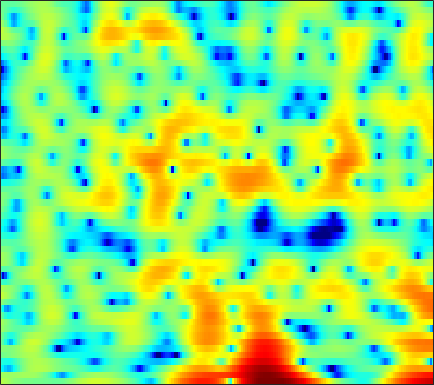

The file beside this chart, header and first rows:
2.7433, 2.4558, 2.0648, 1.6751, 1.3637, 0.95604, 0.58589, 0.34088, 0.048754, -0.1839, -0.36122, -0.44826, -0.53218, -0.56202, -0.5741, -0.60426, -0.61734, -0.64728, -0.6988, -0.75719, -0.8385, -0.9105, -1.0203, -1.1282
1.688, 1.57, 1.441, 1.356, 1.319, 1.309, 1.339, 1.379, 1.449, 1.526, 1.597, 1.633, 1.654, 1.63, 1.571, 1.431, 1.206, 0.9758, 0.5701, 0.04015, -0.6423, -1.265, -2.268, -3.527
-5.805, -7.047, -8.851, -10.14, -10.03, -8.425, -6.267, -4.744, -2.988, -1.555, -0.392, 0.3238, 1.09, 1.676, 2.011, 2.331, 2.513, 2.574, 2.559, 2.438, 2.227, 2.018, 1.68, 1.295
-4.423, -4.825, -5.314, -5.544, -5.428, -4.851, -3.901, -3.075, -1.96, -0.9253, -0.02546, 0.5516, 1.185, 1.669, 1.944, 2.193, 2.318, 2.338, 2.275, 2.115, 1.877, 1.651, 1.304, 0.9218
-0.6897, -0.6201, -0.5152, -0.3738, -0.2318, 0.01094, 0.3116, 0.5669, 0.9321, 1.297, 1.634, 1.853, 2.081, 2.213, 2.244, 2.182, 1.993, 1.764, 1.335, 0.7674, 0.0651, -0.5444, -1.454, -2.418
0.5229, 0.3061, 0.04943, -0.1097, -0.126, 0.008645, 0.3188, 0.6427, 1.145, 1.665, 2.15, 2.461, 2.778, 2.963, 2.999, 2.897, 2.604, 2.248, 1.57, 0.6324, -0.6047, -1.776, -3.747, -6.344
-0.7856, -2.22, -4.706, -7.907, -10.14, -9.675, -6.402, -4.143, -1.768, 0.004834, 1.335, 2.104, 2.88, 3.409, 3.658, 3.798, 3.731, 3.548, 3.122, 2.483, 1.633, 0.8526, -0.367, -1.736
-0.3545, -1.388, -2.869, -4.225, -4.879, -4.95, -4.177, -3.327, -2.143, -1.06, -0.1328, 0.4572, 1.114, 1.626, 1.93, 2.231, 2.411, 2.472, 2.44, 2.282, 2.013, 1.738, 1.28, 0.7391
1.381, 0.8273, 0.111, -0.5306, -0.9389, -1.365, -1.655, -1.797, -1.915, -1.961, -1.936, -1.861, -1.656, -1.333, -1.008, -0.4924, 0.06343, 0.4645, 0.9477, 1.323, 1.574, 1.675, 1.694, 1.579
2.057, 1.359, 0.4805, -0.3117, -0.8441, -1.499, -2.139, -2.655, -3.477, -4.535, -5.894, -7.068, -8.401, -8.468, -7.338, -5.124, -2.95, -1.56, -0.03676, 1.14, 1.993, 2.451, 2.844, 3.005
-0.6901, -2.37, -4.355, -5.44, -5.495, -5.037, -4.579, -4.431, -4.609, -5.284, -6.533, -7.858, -9.766, -10.18, -8.613, -5.617, -2.918, -1.257, 0.5077, 1.874, 2.886, 3.439, 3.926, 4.15
-3.293, -6.216, -10.74, -12.23, -10.21, -7.466, -5.715, -4.895, -4.24, -3.916, -3.738, -3.639, -3.399, -2.938, -2.422, -1.525, -0.5161, 0.2592, 1.24, 2.091, 2.769, 3.155, 3.491, 3.624
1.066, 0.1434, -0.9231, -1.716, -2.116, -2.487, -2.757, -2.951, -3.269, -3.63, -3.912, -4.007, -3.857, -3.347, -2.757, -1.798, -0.7602, -0.006435, 0.9293, 1.695, 2.268, 2.562, 2.762, 2.746
3.554, 3.001, 2.273, 1.547, 0.9898, 0.1766, -0.7639, -1.613, -3.048, -4.991, -7.715, -10.36, -13.02, -10.23, -7.187, -3.997, -1.637, -0.2993, 1.054, 1.998, 2.59, 2.815, 2.851, 2.579
2.396, 2.025, 1.574, 1.175, 0.8867, 0.4523, -0.1122, -0.6522, -1.579, -2.784, -4.221, -5.23, -5.832, -4.948, -3.658, -1.806, -0.1947, 0.7988, 1.786, 2.418, 2.744, 2.788, 2.604, 2.134
-3.232, -3.745, -3.764, -3.15, -2.522, -1.703, -1.068, -0.7303, -0.4418, -0.2721, -0.1561, -0.04382, 0.1905, 0.545, 0.88, 1.362, 1.814, 2.074, 2.295, 2.338, 2.18, 1.941, 1.466, 0.8664
-12.23, -21.3, -14.89, -8.149, -5.414, -3.054, -1.512, -0.6799, 0.1469, 0.773, 1.303, 1.658, 2.099, 2.494, 2.755, 3.018, 3.153, 3.128, 2.914, 2.457, 1.705, 0.9497, -0.3159, -1.782
-1.829, -2.248, -2.352, -2.028, -1.656, -1.192, -0.8651, -0.6864, -0.4758, -0.2115, 0.2277, 0.6808, 1.401, 2.145, 2.654, 3.182, 3.483, 3.537, 3.319, 2.724, 1.69, 0.5603, -1.58, -4.819
1.624, 1.308, 0.832, 0.2702, -0.2521, -1.159, -2.412, -3.685, -5.857, -8.035, -8.047, -6.187, -3.305, -0.9482, 0.4069, 1.749, 2.611, 2.996, 3.175, 2.993, 2.484, 1.899, 0.9019, -0.233
1.733, 1.43, 0.9229, 0.2571, -0.3803, -1.451, -2.876, -4.243, -6.473, -8.629, -8.692, -7.001, -4.229, -1.898, -0.5104, 0.8972, 1.891, 2.385, 2.768, 2.874, 2.733, 2.484, 2.009, 1.415
0.3592, 0.181, -0.1218, -0.4798, -0.79, -1.244, -1.698, -1.999, -2.295, -2.345, -2.08, -1.667, -0.9162, -0.0648, 0.5606, 1.31, 1.914, 2.245, 2.514, 2.588, 2.468, 2.26, 1.826, 1.226
-1.711, -1.786, -1.921, -2.069, -2.15, -2.199, -2.134, -2.001, -1.706, -1.283, -0.7513, -0.2987, 0.333, 0.9662, 1.408, 1.924, 2.317, 2.529, 2.679, 2.662, 2.478, 2.232, 1.757, 1.109
-4.165, -4.303, -4.618, -5.016, -5.248, -5.299, -4.947, -4.415, -3.431, -2.322, -1.204, -0.4138, 0.5551, 1.391, 1.925, 2.503, 2.912, 3.109, 3.217, 3.147, 2.906, 2.607, 2.069, 1.379
-5.756, -6.237, -7.512, -9.605, -11.87, -15.08, -13.95, -10.82, -7.164, -4.362, -2.19, -0.8649, 0.587, 1.736, 2.427, 3.135, 3.625, 3.838, 3.929, 3.804, 3.456, 3.055, 2.337, 1.432
-4.453, -5.05, -6.316, -8.073, -9.616, -11.16, -10.62, -8.973, -6.362, -3.982, -1.963, -0.653, 0.8417, 2.069, 2.815, 3.574, 4.088, 4.304, 4.377, 4.191, 3.731, 3.203, 2.215, 0.8649
-1.959, -2.537, -3.42, -4.37, -5.029, -5.714, -5.928, -5.711, -4.905, -3.648, -2.155, -1.007, 0.4093, 1.639, 2.399, 3.201, 3.719, 3.947, 4.032, 3.867, 3.458, 2.974, 2.08, 0.8332
-0.4335, -1.117, -2.251, -3.703, -5.019, -7.162, -9.658, -11.12, -10.55, -7.623, -4.664, -2.813, -0.8437, 0.6279, 1.464, 2.254, 2.731, 2.904, 2.92, 2.76, 2.471, 2.195, 1.78, 1.323
0.4443, -0.1328, -1.146, -2.513, -3.823, -6.058, -8.889, -10.78, -10.31, -7.142, -4.179, -2.44, -0.6659, 0.5701, 1.188, 1.62, 1.68, 1.485, 0.9684, 0.2759, -0.3805, -0.656, -0.608, -0.1234
0.3358, 0.1156, -0.3029, -0.813, -1.242, -1.789, -2.195, -2.257, -2.034, -1.434, -0.6029, 0.02384, 0.7478, 1.267, 1.448, 1.373, 0.8217, 0.03616, -1.638, -4.389, -8.865, -13.19, -10.32, -5.077
-1.664, -1.647, -1.686, -1.72, -1.738, -1.705, -1.561, -1.377, -1.007, -0.5196, 0.01376, 0.4141, 0.9058, 1.235, 1.347, 1.28, 0.8551, 0.2969, -0.8179, -2.324, -3.903, -4.588, -4.089, -2.446
-5.246, -5.398, -5.403, -5.26, -5.059, -4.745, -4.364, -4.056, -3.465, -2.694, -1.797, -1.08, -0.1823, 0.569, 1.01, 1.377, 1.553, 1.546, 1.388, 1.156, 0.9369, 0.8722, 0.9462, 1.19
-12.29, -13.68, -12.61, -10.69, -9.732, -9.229, -9.461, -9.719, -9.474, -7.829, -5.391, -3.625, -1.634, -0.05911, 0.849, 1.745, 2.329, 2.588, 2.764, 2.789, 2.73, 2.649, 2.54, 2.449
-10.78, -12.38, -11.45, -9.675, -9.067, -9.385, -11.24, -14.09, -19.08, -12.51, -6.925, -4.063, -1.33, 0.5963, 1.646, 2.671, 3.265, 3.485, 3.535, 3.317, 2.932, 2.551, 2.051, 1.651
-1.028, -1.68, -2.307, -2.712, -2.958, -3.294, -3.599, -3.701, -3.437, -2.62, -1.355, -0.3103, 0.9819, 2.109, 2.762, 3.349, 3.624, 3.599, 3.214, 2.396, 1.078, -0.2449, -2.393, -4.373
1.724, 1.22, 0.6741, 0.1831, -0.1038, -0.3975, -0.5933, -0.649, -0.5455, -0.2708, 0.1517, 0.5392, 1.127, 1.688, 2.071, 2.416, 2.541, 2.434, 1.942, 0.9836, -0.6072, -2.366, -5.747, -10.26
1.445, 0.9582, 0.3944, -0.06504, -0.3645, -0.7262, -1.055, -1.289, -1.576, -1.748, -1.739, -1.563, -1.066, -0.4046, 0.1412, 0.8486, 1.353, 1.566, 1.617, 1.365, 0.839, 0.3114, -0.4232, -0.9871
-1.009, -1.615, -2.18, -2.411, -2.515, -2.688, -3.04, -3.503, -4.491, -5.889, -7.361, -7.83, -6.743, -4.388, -2.657, -0.7522, 0.6849, 1.462, 2.161, 2.525, 2.63, 2.596, 2.429, 2.217
-8.231, -9.94, -9.349, -7.371, -6.079, -4.958, -4.564, -4.729, -5.674, -7.755, -11.43, -14.39, -10.97, -5.918, -3.188, -0.5766, 1.237, 2.219, 3.106, 3.615, 3.808, 3.778, 3.553, 3.169
-11.04, -13.22, -11.98, -8.871, -7.016, -5.206, -4.043, -3.498, -3.084, -2.906, -2.71, -2.373, -1.563, -0.3572, 0.6063, 1.837, 2.835, 3.414, 3.922, 4.138, 4.052, 3.777, 3.145, 2.17
-7.168, -7.668, -7.539, -6.708, -5.84, -4.542, -3.278, -2.431, -1.46, -0.6081, 0.1342, 0.6684, 1.341, 1.996, 2.458, 2.999, 3.421, 3.633, 3.756, 3.67, 3.344, 2.91, 2.016, 0.6683
-11.97, -12.6, -11.44, -9.187, -7.416, -5.315, -3.506, -2.337, -1.039, 0.01646, 0.8588, 1.369, 1.914, 2.302, 2.519, 2.688, 2.763, 2.755, 2.68, 2.517, 2.251, 1.974, 1.439, 0.7044
-18.06, -20.86, -15.67, -10.65, -7.958, -5.201, -3.08, -1.82, -0.4443, 0.5902, 1.335, 1.709, 1.992, 2.041, 1.925, 1.628, 1.217, 0.9078, 0.5883, 0.4675, 0.5477, 0.6849, 0.8956, 1.035
-9.231, -8.754, -7.549, -5.926, -4.589, -2.844, -1.299, -0.2994, 0.7874, 1.596, 2.105, 2.283, 2.214, 1.784, 1.181, -0.01265, -1.71, -3.237, -5.055, -5.228, -3.603, -2.126, -0.4292, 0.8137
-8.237, -7.031, -5.523, -4.029, -2.94, -1.579, -0.3654, 0.4458, 1.334, 1.98, 2.357, 2.443, 2.254, 1.659, 0.9055, -0.6544, -3.075, -5.745, -10.71, -11.25, -6.25, -3.476, -0.9504, 0.6975
-9.72, -8.277, -6.515, -4.921, -3.82, -2.465, -1.255, -0.4686, 0.4294, 1.118, 1.584, 1.776, 1.825, 1.614, 1.299, 0.6721, -0.09422, -0.6594, -1.202, -1.247, -0.7875, -0.2457, 0.5095, 1.137
-11.26, -10.06, -8.389, -6.736, -5.543, -4.064, -2.726, -1.842, -0.8302, 0.008609, 0.6646, 1.044, 1.406, 1.624, 1.693, 1.703, 1.645, 1.585, 1.527, 1.51, 1.536, 1.567, 1.57, 1.493
-14.77, -13.4, -11.19, -8.908, -7.334, -5.489, -3.927, -2.918, -1.777, -0.8349, -0.04146, 0.4731, 1.061, 1.562, 1.882, 2.242, 2.518, 2.669, 2.8, 2.832, 2.755, 2.608, 2.284, 1.788
-27.17, -19.55, -13.84, -10.19, -8.133, -5.989, -4.397, -3.476, -2.485, -1.705, -1.013, -0.5044, 0.209, 0.9551, 1.534, 2.255, 2.889, 3.278, 3.643, 3.819, 3.779, 3.592, 3.118, 2.349
-13.98, -12.33, -9.868, -7.644, -6.282, -4.92, -4.067, -3.744, -3.661, -3.825, -3.973, -3.824, -2.971, -1.548, -0.3428, 1.162, 2.449, 3.228, 3.987, 4.448, 4.596, 4.502, 4.09, 3.321
-7.703, -6.639, -5.397, -4.389, -3.835, -3.455, -3.573, -4.016, -5.35, -7.868, -12.71, -19.38, -13.74, -6.972, -3.901, -0.9754, 1.089, 2.245, 3.387, 4.127, 4.506, 4.573, 4.362, 3.842
-4.003, -3.208, -2.438, -1.966, -1.808, -1.871, -2.279, -2.839, -3.929, -5.384, -6.867, -7.465, -6.846, -5.069, -3.506, -1.591, 0.06781, 1.118, 2.266, 3.098, 3.611, 3.776, 3.72, 3.359
-0.2388, 0.08113, 0.3524, 0.4264, 0.3497, 0.08067, -0.3653, -0.8287, -1.529, -2.28, -2.996, -3.408, -3.699, -3.586, -3.206, -2.296, -1.052, -0.03734, 1.228, 2.246, 2.929, 3.182, 3.182, 2.767
2.88, 2.747, 2.467, 2.073, 1.719, 1.183, 0.5955, 0.1271, -0.5762, -1.419, -2.482, -3.512, -5.341, -7.605, -8.952, -7.828, -4.591, -2.299, 0.1113, 1.8, 2.859, 3.281, 3.35, 2.862
3.469, 2.882, 1.924, 0.8305, -0.005631, -1.006, -1.716, -2.017, -2.268, -2.571, -3.174, -3.994, -5.745, -8.403, -10.35, -8.985, -4.967, -2.398, 0.1322, 1.885, 2.981, 3.446, 3.607, 3.283
1.816, 0.7577, -1.061, -3.489, -5.82, -9.378, -11.05, -9.625, -6.999, -5.092, -3.932, -3.41, -2.993, -2.7, -2.36, -1.613, -0.5581, 0.3209, 1.435, 2.355, 3.006, 3.295, 3.425, 3.264
0.1932, -0.8336, -2.588, -4.926, -7.162, -10.55, -11.98, -10.39, -7.516, -5.22, -3.563, -2.614, -1.627, -0.8227, -0.2801, 0.3951, 1.048, 1.504, 2.056, 2.485, 2.776, 2.879, 2.874, 2.704
-0.6092, -1.148, -1.97, -2.843, -3.453, -4.059, -4.246, -4.067, -3.499, -2.723, -1.891, -1.294, -0.5677, 0.09379, 0.531, 1.06, 1.512, 1.798, 2.092, 2.274, 2.322, 2.273, 2.08, 1.764
-1.197, -1.315, -1.471, -1.611, -1.688, -1.728, -1.661, -1.53, -1.248, -0.8895, -0.4771, -0.1508, 0.2955, 0.7274, 1.04, 1.427, 1.756, 1.956, 2.127, 2.174, 2.057, 1.855, 1.416, 0.7933
